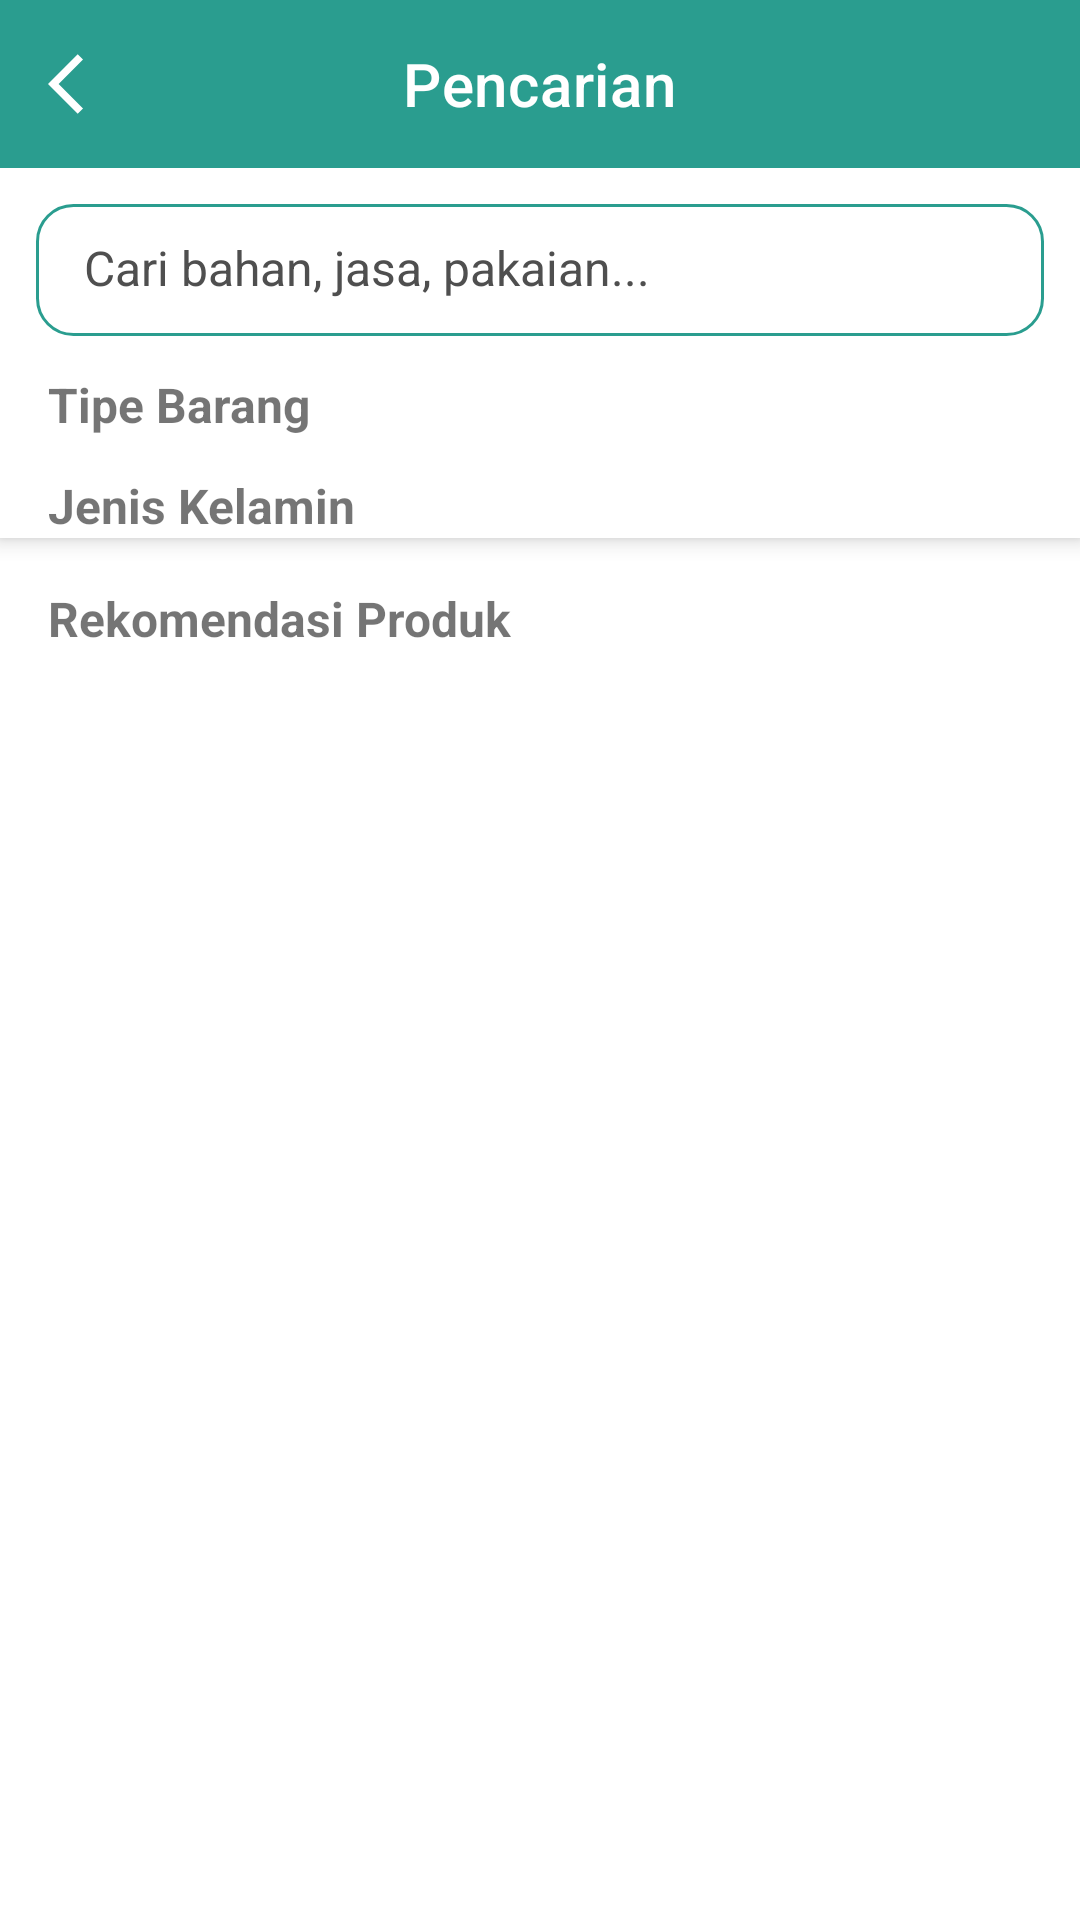

Produce the Android XML layout that renders to this screen, including the resource entries it uses.
<!-- AndroidManifest.xml: application theme Theme.MarketplatePenjahit -->
<!-- res/layout/activity_search.xml -->
<?xml version="1.0" encoding="utf-8"?>

<androidx.coordinatorlayout.widget.CoordinatorLayout xmlns:android="http://schemas.android.com/apk/res/android"
    xmlns:app="http://schemas.android.com/apk/res-auto"
    android:id="@+id/mainContent"
    android:layout_width="match_parent"
    android:fitsSystemWindows="true"
    android:layout_height="match_parent"
    android:background="@color/white">

    
    <com.google.android.material.appbar.AppBarLayout
        android:layout_width="match_parent"
        android:layout_height="wrap_content"
        android:background="@android:color/white"
        android:elevation="4dp">

        <com.google.android.material.appbar.MaterialToolbar
            android:id="@+id/toolbar"
            android:layout_width="match_parent"
            android:layout_height="?attr/actionBarSize"
            android:background="@color/colorPrimary"
            app:title="Pencarian"
            app:titleCentered="true"
            app:titleTextColor="@color/white"
            app:navigationIcon="@drawable/ic_back_arrow"
            app:popupTheme="@style/ThemeOverlay.MaterialComponents.Light" />




        
        <LinearLayout
            android:layout_width="match_parent"
            android:layout_height="wrap_content"
            android:orientation="horizontal"
            android:padding="12dp">

            <EditText
                android:id="@+id/searchBar"
                android:layout_width="match_parent"
                android:layout_height="44dp"
                android:background="@drawable/bg_edittext_rounded"
                android:drawableStart="@drawable/ic_search"
                android:drawablePadding="8dp"
                android:textSize="@dimen/text_16"
                android:hint="Cari bahan, jasa, pakaian..."
                android:paddingHorizontal="16dp"
                android:textColor="@color/black"
                android:textColorHint="@color/light_gray" />
        </LinearLayout>
        
        <LinearLayout
            android:layout_width="match_parent"
            android:layout_height="wrap_content"
            android:orientation="vertical">

            <TextView
                android:layout_width="wrap_content"
                android:layout_height="wrap_content"
                android:paddingHorizontal="16dp"
                android:text="Tipe Barang"
                android:textSize="16sp"
                android:textStyle="bold" />

            <androidx.recyclerview.widget.RecyclerView
                android:id="@+id/rvKategori"
                android:layout_width="match_parent"
                android:layout_height="wrap_content"
                android:nestedScrollingEnabled="false"
                android:overScrollMode="never"
                android:paddingHorizontal="12dp" />
        </LinearLayout>

        
        <LinearLayout
            android:layout_width="match_parent"
            android:layout_height="wrap_content"
            android:layout_marginTop="12dp"
            android:orientation="vertical">

            <TextView
                android:layout_width="wrap_content"
                android:layout_height="wrap_content"
                android:paddingHorizontal="16dp"
                android:text="Jenis Kelamin"
                android:textSize="16sp"
                android:textStyle="bold" />

            <androidx.recyclerview.widget.RecyclerView
                android:id="@+id/rvSex"
                android:layout_width="match_parent"
                android:layout_height="wrap_content"
                android:nestedScrollingEnabled="false"
                android:overScrollMode="never"
                android:paddingHorizontal="12dp" />
        </LinearLayout>

    </com.google.android.material.appbar.AppBarLayout>

    
    <androidx.core.widget.NestedScrollView
        android:layout_width="match_parent"
        android:layout_height="match_parent"
        android:fillViewport="true"
        app:layout_behavior="@string/appbar_scrolling_view_behavior">

        <LinearLayout
            android:layout_width="match_parent"
            android:layout_height="wrap_content"
            android:orientation="vertical"
            android:paddingBottom="16dp">

            
            <TextView
                android:layout_width="match_parent"
                android:layout_height="wrap_content"
                android:paddingHorizontal="16dp"
                android:paddingTop="16dp"
                android:text="Rekomendasi Produk"
                android:textSize="16sp"
                android:textStyle="bold" />

            <androidx.recyclerview.widget.RecyclerView
                android:id="@+id/rvProduct"
                android:layout_width="match_parent"
                android:layout_height="wrap_content"
                android:clipToPadding="false"
                android:nestedScrollingEnabled="false"
                android:padding="16dp" />
        </LinearLayout>
    </androidx.core.widget.NestedScrollView>
</androidx.coordinatorlayout.widget.CoordinatorLayout>
<!-- resources referenced by this layout -->
<resources>
  <color name="black">#1C1C1E</color>
  <color name="colorPrimary">@color/teal_500</color>
  <color name="light_gray">#4F4F4F</color>
  <color name="white">#FFFFFF</color>
  <dimen name="text_16">16sp</dimen>
  <!-- drawable bg_edittext_rounded (drawable) -->
  <?xml version="1.0" encoding="utf-8"?>
  
  <shape xmlns:android="http://schemas.android.com/apk/res/android">
      <solid android:color="@android:color/white" />
      <stroke
          android:width="1dp"
          android:color="@color/colorPrimary" />
      <corners android:radius="12dp" />
      <padding
          android:left="12dp"
          android:top="12dp"
          android:right="12dp"
          android:bottom="12dp" />
  </shape>
  <!-- drawable ic_back_arrow (drawable) -->
  <vector xmlns:android="http://schemas.android.com/apk/res/android" android:autoMirrored="true" android:height="24dp" android:tint="@color/white" android:viewportHeight="24" android:viewportWidth="24" android:width="24dp">
        
      <path android:fillColor="@android:color/white" android:pathData="M11.67,3.87L9.9,2.1 0,12l9.9,9.9 1.77,-1.77L3.54,12z"/>
      
  </vector>
  <style name="Theme.MarketplatePenjahit" parent="Theme.MaterialComponents.DayNight.NoActionBar">
              
              <item name="colorPrimary">@color/teal_500</item> 
              <item name="colorPrimaryVariant">@color/teal_700</item> 
              <item name="colorOnPrimary">@color/white</item>
  
              
              <item name="colorSecondary">@color/beige_500</item> 
              <item name="colorSecondaryVariant">@color/beige_700</item> 
              <item name="colorOnSecondary">@color/black</item>
              
              <item name="android:statusBarColor">@android:color/white</item>
              <item name="colorPrimaryDark">@android:color/white</item> 
              <item name="android:windowLightStatusBar">true</item> 
  
              
          </style>
  <color name="teal_500">#2A9D8F</color>
  <color name="teal_700">#20756B</color>
  <color name="beige_500">#F4A261</color>
  <color name="beige_700">#C97D45</color>
</resources>
